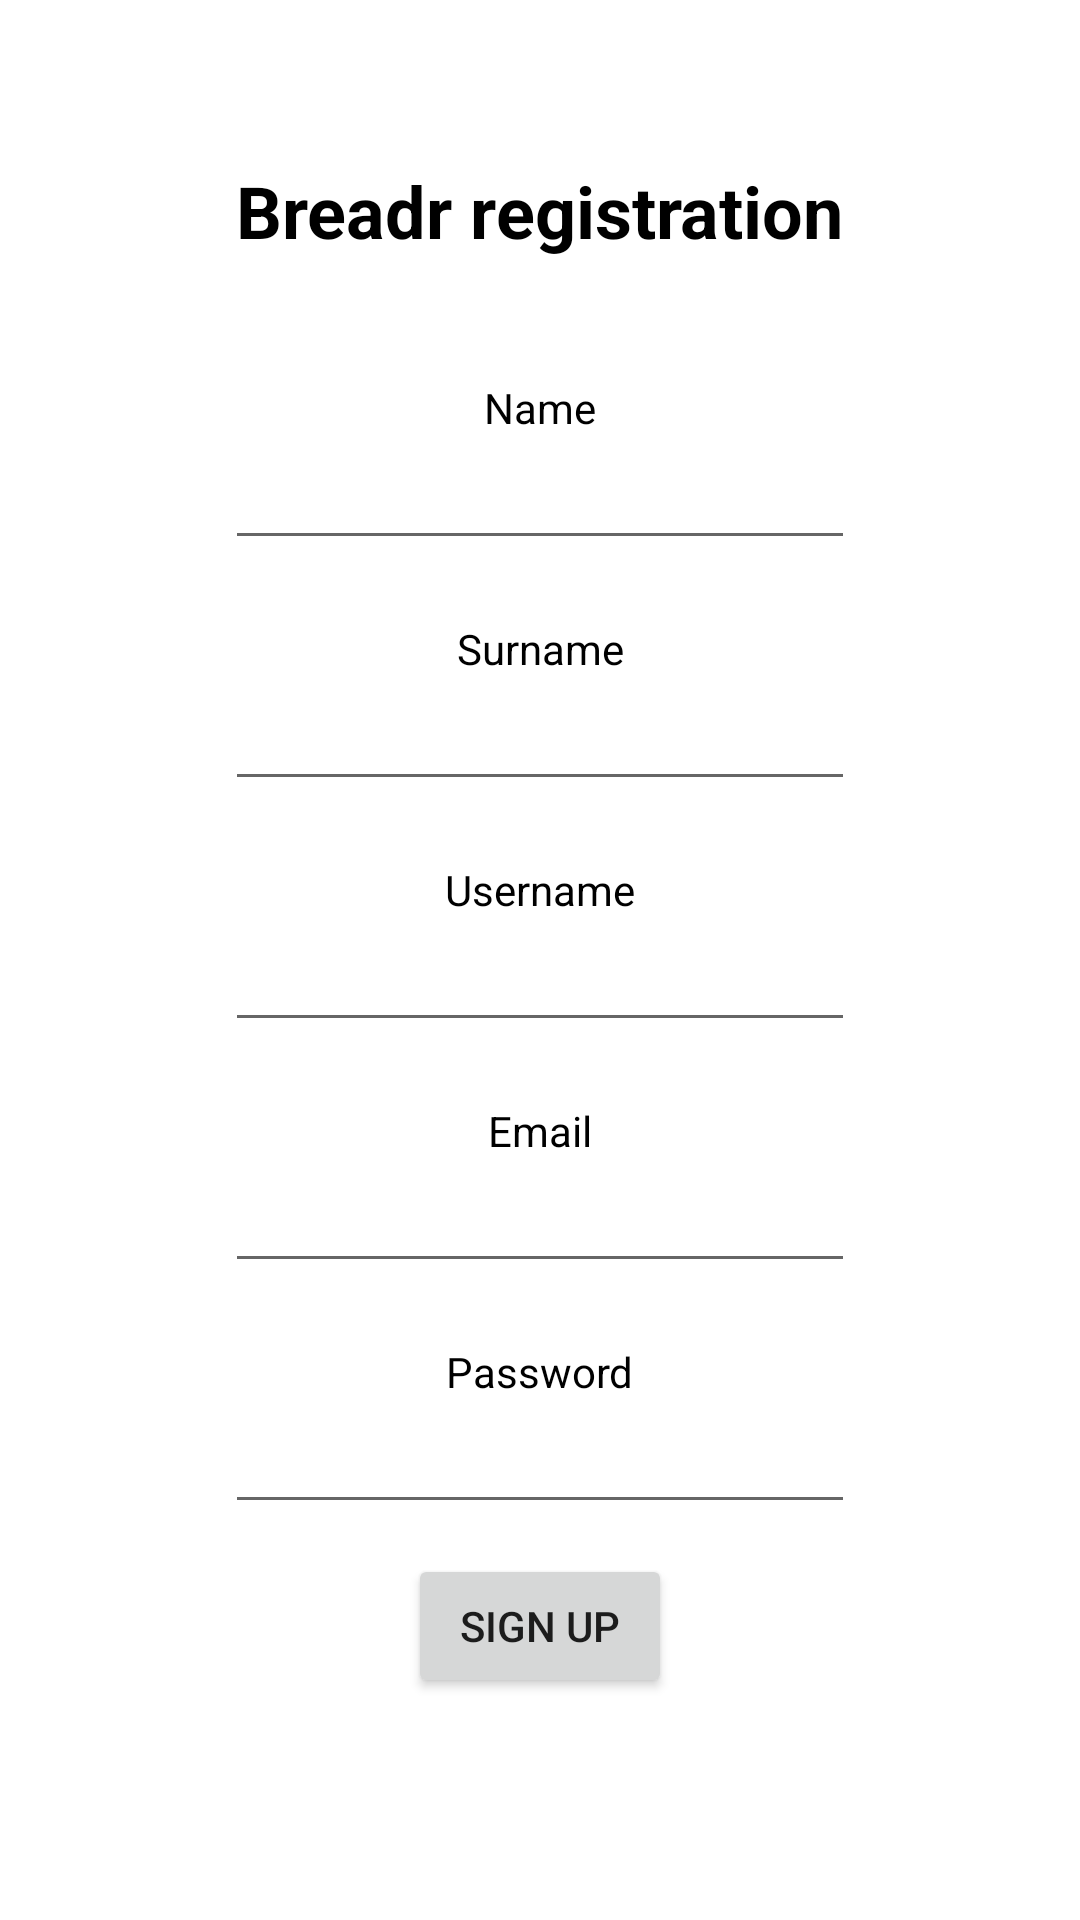

The Android layout XML behind this screen, and the referenced resources:
<!-- AndroidManifest.xml: application theme Theme.Breadr -->
<!-- res/layout/fragment_signup.xml -->
<?xml version="1.0" encoding="utf-8"?>
<androidx.constraintlayout.widget.ConstraintLayout xmlns:android="http://schemas.android.com/apk/res/android"
    xmlns:app="http://schemas.android.com/apk/res-auto"
    xmlns:tools="http://schemas.android.com/tools"
    android:layout_width="match_parent"
    android:layout_height="match_parent"
    tools:context=".LoginActivity">

    <TextView
        android:id="@+id/signup_txt"
        android:layout_width="wrap_content"
        android:layout_height="wrap_content"
        android:text="Breadr registration"
        android:textColor="@color/black"
        android:textSize="24sp"
        android:textStyle="bold"
        android:layout_marginBottom="500sp"
        app:layout_constraintBottom_toBottomOf="parent"
        app:layout_constraintEnd_toEndOf="parent"
        app:layout_constraintStart_toStartOf="parent"
        app:layout_constraintTop_toTopOf="parent" />

    <TextView
        android:id="@+id/lblName"
        android:layout_width="wrap_content"
        android:layout_height="wrap_content"
        android:text="Name"
        android:textColor="@color/black"
        android:layout_marginTop="40sp"
        app:layout_constraintEnd_toEndOf="parent"
        app:layout_constraintStart_toStartOf="parent"
        app:layout_constraintTop_toBottomOf="@+id/signup_txt" />

    <EditText
        android:id="@+id/nameInput"
        android:layout_width="wrap_content"
        android:layout_height="wrap_content"
        android:ems="10"
        android:inputType="textPersonName"
        app:layout_constraintEnd_toEndOf="parent"
        app:layout_constraintStart_toStartOf="parent"
        app:layout_constraintTop_toBottomOf="@+id/lblName" />

    <TextView
        android:id="@+id/lblSurname"
        android:layout_width="wrap_content"
        android:layout_height="wrap_content"
        android:layout_marginTop="20dp"
        android:text="Surname"
        android:textColor="@color/black"
        app:layout_constraintEnd_toEndOf="parent"
        app:layout_constraintStart_toStartOf="parent"
        app:layout_constraintTop_toBottomOf="@+id/nameInput" />

    <EditText
        android:id="@+id/surnameInput"
        android:layout_width="wrap_content"
        android:layout_height="wrap_content"
        android:ems="10"
        android:inputType="textPersonName"
        app:layout_constraintEnd_toEndOf="parent"
        app:layout_constraintStart_toStartOf="parent"
        app:layout_constraintTop_toBottomOf="@+id/lblSurname" />

    <TextView
        android:id="@+id/lblUsername"
        android:layout_width="wrap_content"
        android:layout_height="wrap_content"
        android:layout_marginTop="20dp"
        android:text="Username"
        android:textColor="@color/black"
        app:layout_constraintEnd_toEndOf="parent"
        app:layout_constraintStart_toStartOf="parent"
        app:layout_constraintTop_toBottomOf="@+id/surnameInput" />

    <EditText
        android:id="@+id/usernameInput"
        android:layout_width="wrap_content"
        android:layout_height="wrap_content"
        android:ems="10"
        android:inputType="textPersonName"
        app:layout_constraintEnd_toEndOf="parent"
        app:layout_constraintStart_toStartOf="parent"
        app:layout_constraintTop_toBottomOf="@+id/lblUsername" />

    <TextView
        android:id="@+id/lblEmail"
        android:layout_width="wrap_content"
        android:layout_height="wrap_content"
        android:text="Email"
        android:textColor="@color/black"
        android:layout_marginTop="20sp"
        app:layout_constraintEnd_toEndOf="parent"
        app:layout_constraintStart_toStartOf="parent"
        app:layout_constraintTop_toBottomOf="@+id/usernameInput" />

    <EditText
        android:id="@+id/emailInput"
        android:layout_width="wrap_content"
        android:layout_height="wrap_content"
        android:ems="10"
        android:inputType="textPersonName"
        app:layout_constraintEnd_toEndOf="parent"
        app:layout_constraintStart_toStartOf="parent"
        app:layout_constraintTop_toBottomOf="@+id/lblEmail" />

    <TextView
        android:id="@+id/lblPassword"
        android:layout_width="wrap_content"
        android:layout_height="wrap_content"
        android:text="Password"
        android:textColor="@color/black"
        android:layout_marginTop="20sp"
        app:layout_constraintEnd_toEndOf="parent"
        app:layout_constraintStart_toStartOf="parent"
        app:layout_constraintTop_toBottomOf="@+id/emailInput" />

    <EditText
        android:id="@+id/passwordInput"
        android:layout_width="wrap_content"
        android:layout_height="wrap_content"
        android:ems="10"
        android:inputType="textPassword"
        app:layout_constraintEnd_toEndOf="parent"
        app:layout_constraintStart_toStartOf="parent"
        app:layout_constraintTop_toBottomOf="@+id/lblPassword" />

    <Button
        android:id="@+id/btnSignup"
        android:layout_width="wrap_content"
        android:layout_height="wrap_content"
        android:text="SIGN UP"
        android:layout_marginTop="10sp"
        app:layout_constraintEnd_toEndOf="parent"
        app:layout_constraintStart_toStartOf="parent"
        app:layout_constraintTop_toBottomOf="@+id/passwordInput" />

</androidx.constraintlayout.widget.ConstraintLayout>
<!-- resources referenced by this layout -->
<resources>
  <style name="Theme.Breadr" parent="Theme.MaterialComponents.DayNight.DarkActionBar">
          
          <item name="colorPrimary">@color/purple_500</item>
          <item name="colorPrimaryVariant">@color/purple_700</item>
          <item name="colorOnPrimary">@color/white</item>
          
          <item name="colorSecondary">@color/teal_200</item>
          <item name="colorSecondaryVariant">@color/teal_700</item>
          <item name="colorOnSecondary">@color/black</item>
          
          <item name="android:statusBarColor" tools:targetApi="l">?attr/colorPrimaryVariant</item>
  
          
          <item name="windowActionBar">false</item>
          <item name="windowNoTitle">true</item>
          <item name="android:windowFullscreen">true</item>
      </style>
  <!-- not gathered from this repository: default colours our renderer supplied (Android Studio template values) -->
  <color name="purple_500">#FF6200EE</color>
  <color name="purple_700">#FF3700B3</color>
  <color name="teal_200">#FF03DAC5</color>
  <color name="teal_700">#FF018786</color>
  <color name="black">#FF000000</color>
  <color name="white">#FFFFFFFF</color>
</resources>
